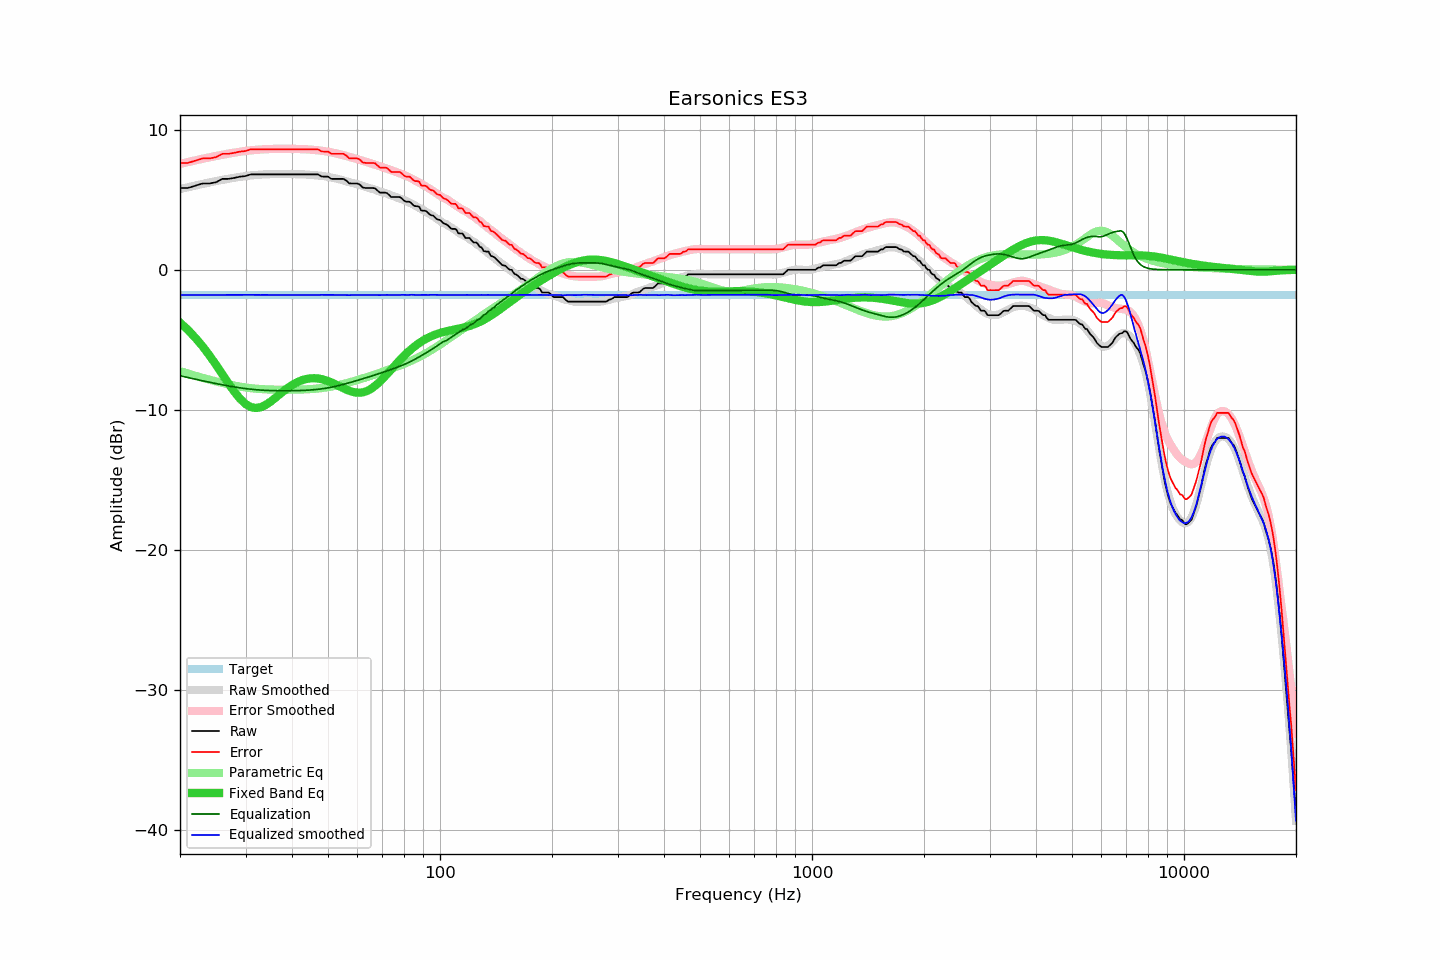

Values plotted in this chart, from the file beside it:
frequency, raw, error, smoothed, error_smoothed, equalization, parametric_eq, equalized_raw, equalized_smoothed, target
20, 5.84, 7.63, 5.76, 7.56, -7.56, -3.76, -1.72, -1.80, -1.79
21, 5.84, 7.63, 5.89, 7.69, -7.69, -4.29, -1.85, -1.80, -1.79
22, 6.00, 7.79, 6.01, 7.81, -7.81, -4.86, -1.81, -1.80, -1.79
23, 6.16, 7.95, 6.13, 7.92, -7.92, -5.47, -1.76, -1.80, -1.79
24, 6.16, 7.95, 6.23, 8.03, -8.03, -6.11, -1.87, -1.80, -1.79
25, 6.25, 8.04, 6.33, 8.12, -8.12, -6.78, -1.87, -1.79, -1.79
26, 6.49, 8.28, 6.42, 8.21, -8.21, -7.46, -1.72, -1.79, -1.79
27, 6.49, 8.28, 6.50, 8.29, -8.29, -8.11, -1.80, -1.79, -1.79
28, 6.56, 8.35, 6.57, 8.36, -8.36, -8.71, -1.80, -1.79, -1.79
29, 6.65, 8.44, 6.63, 8.43, -8.43, -9.21, -1.78, -1.79, -1.79
30, 6.69, 8.48, 6.69, 8.48, -8.48, -9.58, -1.79, -1.79, -1.79
31, 6.81, 8.60, 6.74, 8.53, -8.53, -9.80, -1.72, -1.79, -1.79
32, 6.81, 8.60, 6.77, 8.56, -8.56, -9.87, -1.75, -1.79, -1.79
33, 6.81, 8.60, 6.80, 8.59, -8.59, -9.80, -1.78, -1.79, -1.79
34, 6.81, 8.60, 6.82, 8.61, -8.61, -9.64, -1.80, -1.79, -1.79
35, 6.81, 8.60, 6.83, 8.62, -8.62, -9.42, -1.81, -1.80, -1.79
36, 6.81, 8.60, 6.82, 8.63, -8.63, -9.17, -1.82, -1.81, -1.79
37, 6.81, 8.60, 6.83, 8.63, -8.63, -8.91, -1.82, -1.80, -1.79
38, 6.81, 8.60, 6.84, 8.64, -8.64, -8.66, -1.83, -1.80, -1.79
39, 6.81, 8.60, 6.83, 8.63, -8.63, -8.43, -1.82, -1.80, -1.79
40, 6.81, 8.60, 6.83, 8.63, -8.63, -8.23, -1.82, -1.80, -1.79
41, 6.81, 8.60, 6.83, 8.63, -8.63, -8.07, -1.82, -1.80, -1.79
42, 6.81, 8.60, 6.82, 8.62, -8.62, -7.94, -1.81, -1.80, -1.79
43, 6.81, 8.60, 6.81, 8.61, -8.61, -7.84, -1.80, -1.80, -1.79
44, 6.81, 8.60, 6.80, 8.59, -8.59, -7.78, -1.78, -1.80, -1.79
45, 6.81, 8.60, 6.77, 8.58, -8.58, -7.74, -1.77, -1.81, -1.79
46, 6.81, 8.60, 6.75, 8.56, -8.56, -7.74, -1.75, -1.80, -1.79
47, 6.81, 8.60, 6.74, 8.53, -8.53, -7.76, -1.72, -1.79, -1.79
48, 6.66, 8.45, 6.71, 8.50, -8.50, -7.80, -1.84, -1.79, -1.79
49, 6.65, 8.44, 6.67, 8.47, -8.47, -7.86, -1.82, -1.79, -1.79
50, 6.65, 8.44, 6.63, 8.43, -8.43, -7.94, -1.78, -1.80, -1.79
51, 6.49, 8.28, 6.58, 8.38, -8.38, -8.04, -1.89, -1.80, -1.79
52, 6.49, 8.28, 6.54, 8.34, -8.34, -8.14, -1.85, -1.79, -1.79
53, 6.49, 8.28, 6.49, 8.29, -8.29, -8.25, -1.80, -1.79, -1.79
54, 6.49, 8.28, 6.44, 8.23, -8.23, -8.35, -1.74, -1.80, -1.79
55, 6.49, 8.28, 6.38, 8.18, -8.18, -8.46, -1.69, -1.80, -1.79
56, 6.37, 8.16, 6.31, 8.12, -8.12, -8.55, -1.75, -1.81, -1.79
57, 6.17, 7.96, 6.25, 8.06, -8.06, -8.64, -1.89, -1.81, -1.79
58, 6.16, 7.95, 6.21, 8.01, -8.01, -8.70, -1.85, -1.80, -1.79
59, 6.16, 7.95, 6.16, 7.95, -7.95, -8.75, -1.79, -1.79, -1.79
60, 6.16, 7.95, 6.10, 7.89, -7.89, -8.77, -1.73, -1.79, -1.79
61, 6.06, 7.85, 6.04, 7.84, -7.84, -8.77, -1.78, -1.79, -1.79
62, 5.87, 7.66, 5.98, 7.78, -7.78, -8.75, -1.91, -1.80, -1.79
63, 5.84, 7.63, 5.92, 7.72, -7.72, -8.70, -1.88, -1.80, -1.79
64, 5.84, 7.63, 5.87, 7.67, -7.67, -8.62, -1.83, -1.80, -1.79
65, 5.84, 7.63, 5.81, 7.61, -7.61, -8.52, -1.77, -1.80, -1.79
66, 5.84, 7.63, 5.76, 7.55, -7.55, -8.41, -1.71, -1.79, -1.79
67, 5.81, 7.60, 5.70, 7.50, -7.50, -8.27, -1.69, -1.79, -1.79
68, 5.64, 7.43, 5.64, 7.44, -7.44, -8.12, -1.80, -1.81, -1.79
69, 5.51, 7.30, 5.58, 7.39, -7.39, -7.96, -1.88, -1.81, -1.79
70, 5.51, 7.30, 5.53, 7.33, -7.33, -7.80, -1.82, -1.80, -1.79
71, 5.51, 7.30, 5.48, 7.27, -7.27, -7.63, -1.76, -1.79, -1.79
72, 5.48, 7.27, 5.43, 7.22, -7.22, -7.45, -1.74, -1.79, -1.79
73, 5.33, 7.12, 5.37, 7.17, -7.17, -7.28, -1.84, -1.80, -1.79
74, 5.19, 6.98, 5.31, 7.11, -7.11, -7.10, -1.92, -1.80, -1.79
75, 5.19, 6.98, 5.25, 7.05, -7.05, -6.93, -1.86, -1.80, -1.79
76, 5.19, 6.98, 5.19, 7.00, -7.00, -6.76, -1.81, -1.80, -1.79
77, 5.19, 6.98, 5.14, 6.94, -6.94, -6.60, -1.75, -1.80, -1.79
78, 5.19, 6.98, 5.09, 6.88, -6.88, -6.44, -1.69, -1.80, -1.79
79, 5.08, 6.87, 5.04, 6.83, -6.83, -6.29, -1.75, -1.79, -1.79
... 553 more rows
